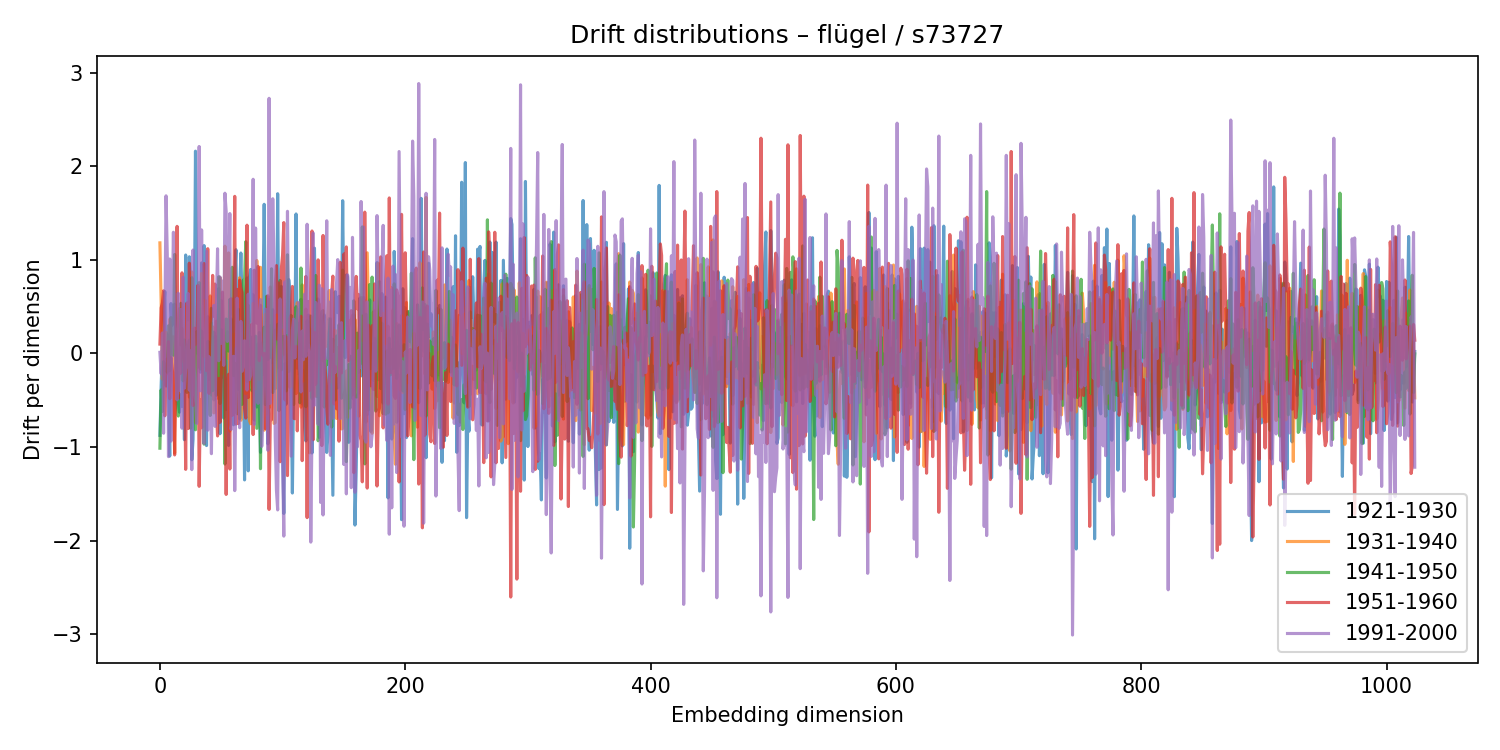

Values plotted in this chart, from the file beside it:
1921-1930, 1931-1940, 1941-1950, 1951-1960, 1991-2000
-0.8754, 1.181, -1.013, 0.09955, 0.01148
-0.3519, 0.5537, -0.3902, 0.4863, -0.2175
0.04571, -0.2759, -0.62, 0.5387, 0.2184
0.4532, 0.2002, -0.08826, 0.6694, -0.8527
0.6617, 0.1367, -0.1334, -0.6666, 0.2948
-0.3483, 0.2268, -0.1828, -0.06814, 1.684
0.2053, -0.08226, -0.2007, -0.216, 1.058
-0.3347, -0.1352, 0.2954, 0.1264, -1.103
-1.097, 0.364, -0.1846, -0.4844, 1.009
0.5327, 0.1743, 0.3832, -0.04546, -0.9376
0.3019, -0.01512, 0.1666, -0.1692, 0.425
0.3564, 0.1776, -0.01901, -0.283, 1.294
0.5258, -1.066, 1.057, -1.085, 0.3151
0.2343, 0.1469, 0.21, -0.06737, -0.1867
-0.4339, 0.2932, -0.5096, 1.357, -0.4968
-0.5224, 0.3568, -0.6694, -0.4796, 0.6426
-0.6281, 0.4792, -0.002724, 0.002087, -0.3955
-0.4429, 0.08999, 0.5355, -0.2107, 0.4695
-0.5633, 0.2662, 0.1023, 0.8611, -0.7993
0.09941, -0.09134, -0.2938, 0.03386, 0.8147
-0.9222, 0.08967, 0.1437, -0.08965, -0.3717
1.051, 0.1308, 0.08611, -1.239, -0.1699
0.4351, 0.5059, -0.4166, 0.5386, -0.1083
0.3567, 0.0356, 0.03026, -0.8029, 0.6399
1.033, -0.4675, 0.142, 0.9641, -0.392
0.7872, 0.3428, -0.7992, 0.2291, 0.02511
-1.136, 0.8707, 0.8091, -0.3902, -1.241
-0.9182, 0.3603, -0.008037, -0.5563, 1.104
0.1744, -0.0638, -0.2472, 0.2713, -0.1564
2.161, -0.7389, -0.8158, 0.09867, -0.4837
0.5548, -0.06747, 0.2322, 0.116, -0.7488
-0.008376, 0.1384, -0.1441, 0.7262, -0.3082
0.2815, -0.1436, 0.7564, -1.42, 2.211
-0.2004, 0.2263, -0.1667, -0.4942, -0.399
0.967, 0.8544, 0.2382, -0.7938, 1.32
0.5366, 0.07924, 0.03664, 0.2619, -0.07447
1.152, -0.03381, -0.9693, 0.9607, -0.9621
-0.3141, 0.567, -0.2471, 0.6362, -0.1313
-0.9846, 0.2915, -0.188, -0.1852, 1.091
0.3912, -0.1796, 0.1296, 1.119, -0.8206
-0.2772, -0.01293, -0.1873, -0.4272, -0.03339
-0.1144, 0.6138, -0.6628, 0.3273, -0.2787
0.3258, -0.4451, 0.4816, 0.3818, -1.071
-0.3915, 0.2838, -0.398, 0.8339, 0.06227
-0.4966, -0.6354, 0.2266, 0.3965, 0.5126
0.1853, -0.1345, 0.1682, 0.7407, -0.78
-0.4469, 0.344, -0.4449, -0.569, 0.5068
-0.3654, 0.2075, -0.1373, -0.8821, 1.118
0.6938, -0.4869, 0.8191, -0.2672, -0.07848
-0.8576, 0.8103, -0.5345, -0.7361, 0.8169
0.5662, 0.4158, 0.2534, -0.2849, 0.1087
0.197, -0.2193, -0.2502, 0.6542, 0.7725
-0.6905, 0.1662, -0.04915, 0.06679, -0.1271
0.005385, 1.146, -1.182, -0.1423, 1.712
-0.5976, 0.06115, 0.3672, -1.507, 1.517
0.2314, -0.05109, 0.3499, -0.3313, 0.1281
-0.9831, 1.074, 0.0248, -0.2224, 0.5396
0.03991, -0.8297, 0.5766, -1.235, 1.494
0.3692, -0.1721, 0.4243, 0.5842, -0.8116
-0.5352, 0.09095, 0.9202, -0.662, -0.6984
... 964 more rows
